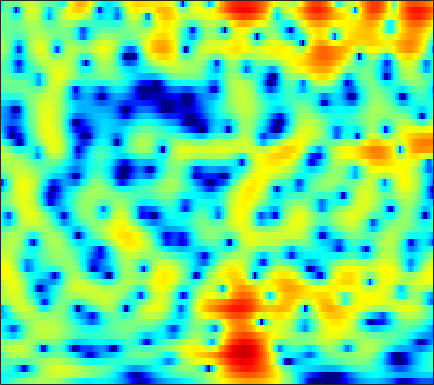

The file beside this chart, header and first rows:
-5.483, -4.9375, -4.2353, -3.5664, -3.0915, -2.4985, -1.9492, -1.5656, -1.0927, -0.66167, -0.27182, -0.0043343, 0.32014, 0.61, 0.80592, 1.0353, 1.2263, 1.3452, 1.4698, 1.5519, 1.588, 1.5803, 1.5238, 1.414
-5.419, -5.148, -4.882, -4.716, -4.652, -4.629, -4.653, -4.677, -4.672, -4.573, -4.321, -4.016, -3.461, -2.774, -2.206, -1.423, -0.6539, -0.105, 0.5695, 1.167, 1.681, 2.01, 2.374, 2.655
-2.91, -2.947, -3.127, -3.483, -3.893, -4.673, -5.792, -6.932, -9.016, -12.03, -15.96, -16.99, -13.05, -9.004, -6.687, -4.29, -2.435, -1.303, -0.05864, 0.942, 1.745, 2.238, 2.767, 3.169
-2.518, -2.177, -1.794, -1.524, -1.401, -1.343, -1.396, -1.49, -1.65, -1.794, -1.865, -1.844, -1.696, -1.416, -1.142, -0.7279, -0.2943, 0.0262, 0.4277, 0.7916, 1.111, 1.318, 1.548, 1.72
-2.848, -1.617, -0.346, 0.5963, 1.132, 1.653, 1.98, 2.119, 2.184, 2.131, 1.97, 1.776, 1.427, 0.9756, 0.5688, -0.05843, -0.7572, -1.29, -1.931, -2.354, -2.446, -2.296, -1.893, -1.417
0.6555, 1.149, 1.748, 2.253, 2.567, 2.897, 3.121, 3.217, 3.239, 3.132, 2.878, 2.573, 1.987, 1.159, 0.3324, -1.13, -3.168, -5.27, -9.351, -15.71, -14.99, -10.5, -6.67, -4.401
0.06676, 0.09814, 0.1303, 0.1573, 0.1898, 0.2755, 0.4263, 0.5812, 0.816, 1.047, 1.233, 1.317, 1.331, 1.211, 1.028, 0.675, 0.232, -0.1255, -0.5547, -0.8391, -0.9221, -0.8586, -0.669, -0.4731
-3.087, -3.649, -4.636, -5.862, -6.832, -7.809, -7.782, -6.972, -5.351, -3.675, -2.198, -1.261, -0.2411, 0.537, 0.9857, 1.436, 1.753, 1.921, 2.07, 2.158, 2.202, 2.209, 2.179, 2.094
-4.858, -5.634, -7.002, -8.817, -10.54, -12.99, -13.42, -11.57, -8.443, -5.776, -3.678, -2.411, -1.047, 0.01679, 0.6572, 1.333, 1.837, 2.124, 2.401, 2.58, 2.679, 2.7, 2.666, 2.563
-4.78, -5.059, -5.301, -5.394, -5.351, -5.108, -4.617, -4.092, -3.246, -2.312, -1.378, -0.732, 0.01851, 0.6325, 1.01, 1.406, 1.684, 1.833, 1.966, 2.037, 2.06, 2.048, 1.993, 1.893
-8.255, -8.299, -7.155, -5.519, -4.309, -2.855, -1.635, -0.8594, 0.002633, 0.6844, 1.214, 1.504, 1.751, 1.843, 1.818, 1.676, 1.433, 1.215, 0.9264, 0.689, 0.5453, 0.5112, 0.5645, 0.6699
-8.44, -8.447, -5.898, -3.195, -1.539, 0.2072, 1.493, 2.2, 2.874, 3.27, 3.392, 3.321, 3.021, 2.482, 1.897, 0.8733, -0.434, -1.611, -3.374, -5.031, -5.808, -5.431, -4.103, -2.598
0.7149, 0.8144, 1.117, 1.593, 2.044, 2.61, 3.035, 3.24, 3.337, 3.223, 2.868, 2.439, 1.639, 0.5689, -0.423, -2.018, -3.999, -5.821, -8.829, -12.61, -15.21, -13.36, -9.432, -6.382
1.451, 1.88, 2.432, 2.929, 3.234, 3.483, 3.551, 3.483, 3.193, 2.666, 1.899, 1.152, -0.09615, -1.607, -2.879, -4.718, -6.55, -7.766, -8.961, -9.478, -9.227, -8.614, -7.425, -6.04
0.2266, 1.46, 2.722, 3.608, 4.007, 4.262, 4.253, 4.077, 3.598, 2.828, 1.774, 0.778, -0.8523, -2.902, -4.795, -8.033, -12.53, -17.58, -23.77, -16.95, -12.69, -10.58, -8.516, -6.942
1.558, 2.614, 3.637, 4.249, 4.479, 4.55, 4.339, 3.993, 3.332, 2.444, 1.339, 0.3875, -1.038, -2.688, -4.051, -6.012, -7.998, -9.276, -10.34, -10.47, -10.09, -9.838, -9.802, -9.904
4.324, 4.615, 4.848, 4.834, 4.702, 4.311, 3.639, 2.969, 1.896, 0.6662, -0.662, -1.642, -2.817, -3.745, -4.258, -4.802, -5.231, -5.524, -5.946, -6.399, -7.053, -7.825, -9.415, -12.06
5.372, 5.347, 5.178, 4.819, 4.407, 3.572, 2.423, 1.328, -0.5437, -2.949, -6.013, -8.724, -11.61, -10.98, -9.249, -7.198, -5.735, -4.974, -4.278, -3.908, -3.807, -3.837, -3.989, -4.168
4.389, 4.367, 4.179, 3.808, 3.344, 2.512, 1.407, 0.344, -1.425, -3.627, -6.275, -8.398, -10.42, -9.969, -8.605, -6.731, -5.17, -4.243, -3.24, -2.482, -1.893, -1.539, -1.153, -0.8347
2.526, 2.713, 2.786, 2.627, 2.373, 1.886, 1.154, 0.4884, -0.5225, -1.645, -2.739, -3.467, -4.193, -4.551, -4.571, -4.303, -3.777, -3.285, -2.584, -1.878, -1.207, -0.762, -0.2442, 0.1881
1.121, 1.597, 2.022, 2.194, 2.192, 1.968, 1.522, 1.067, 0.2988, -0.6451, -1.718, -2.573, -3.718, -4.731, -5.253, -5.4, -4.912, -4.216, -3.109, -1.99, -0.9862, -0.3454, 0.3383, 0.8495
0.4406, 1.128, 1.784, 2.216, 2.379, 2.347, 2.13, 1.79, 1.095, 0.1104, -1.283, -2.657, -5.168, -8.96, -13.53, -19.32, -11.48, -7.646, -4.34, -2.115, -0.5771, 0.2631, 1.067, 1.543
-0.5557, 0.07828, 0.7278, 1.216, 1.457, 1.687, 1.764, 1.684, 1.406, 0.8891, 0.08872, -0.7061, -2, -3.432, -4.36, -4.777, -4.062, -3.056, -1.655, -0.4512, 0.4339, 0.9035, 1.294, 1.409
-2.433, -2.179, -1.836, -1.504, -1.167, -0.5746, -0.001668, 0.44, 0.9268, 1.233, 1.38, 1.373, 1.262, 1.093, 0.9982, 0.93, 0.9691, 1.05, 1.191, 1.269, 1.253, 1.146, 0.8311, 0.3675
-4.872, -5.659, -6.949, -7.857, -7.399, -5.443, -3.139, -1.553, 0.1436, 1.399, 2.293, 2.757, 3.155, 3.347, 3.389, 3.322, 3.155, 2.952, 2.6, 2.123, 1.522, 0.9671, 0.06908, -1.026
-5.4, -6.713, -9.496, -13.14, -12.82, -7.949, -3.981, -1.732, 0.431, 2.006, 3.086, 3.649, 4.107, 4.291, 4.249, 4.006, 3.559, 3.104, 2.342, 1.453, 0.4201, -0.4164, -1.623, -3.003
-3.122, -3.079, -2.999, -2.716, -2.185, -1.212, 0.03383, 0.9737, 2.116, 3.041, 3.703, 4.012, 4.175, 4.049, 3.774, 3.162, 2.269, 1.436, 0.1136, -1.416, -3.055, -4.275, -5.738, -6.875
-2.035, -1.532, -0.8603, -0.122, 0.4699, 1.258, 2.1, 2.649, 3.326, 3.822, 4.113, 4.172, 4.012, 3.552, 3.011, 1.985, 0.5998, -0.7079, -2.846, -5.528, -8.84, -11.87, -16.04, -17.33
-2.963, -2.37, -1.407, -0.2993, 0.5239, 1.602, 2.569, 3.177, 3.829, 4.252, 4.43, 4.389, 4.084, 3.473, 2.794, 1.58, -0.02596, -1.522, -3.943, -6.905, -10.51, -13.6, -17.56, -19.01
-8.258, -7.408, -5.11, -2.594, -0.9656, 0.9286, 2.34, 3.207, 4.039, 4.568, 4.793, 4.769, 4.481, 3.9, 3.256, 2.12, 0.6441, -0.6967, -2.794, -5.302, -8.175, -10.68, -14.38, -18.78
-15.03, -12.93, -7.547, -3.699, -1.59, 0.5505, 2.113, 3.002, 3.854, 4.384, 4.623, 4.623, 4.395, 3.909, 3.39, 2.467, 1.309, 0.2636, -1.372, -3.267, -5.491, -7.371, -10.22, -13.11
-3.408, -2.996, -2.041, -0.8596, 0.07404, 1.164, 2.099, 2.639, 3.175, 3.495, 3.605, 3.558, 3.33, 2.928, 2.516, 1.845, 1.028, 0.3379, -0.6817, -1.801, -2.982, -3.873, -5.034, -6.037
-0.2336, 0.06739, 0.5199, 0.9806, 1.349, 1.765, 2.138, 2.322, 2.49, 2.517, 2.41, 2.243, 1.923, 1.495, 1.113, 0.5801, 0.01301, -0.386, -0.8923, -1.373, -1.821, -2.139, -2.571, -3.013
1.304, 1.546, 1.799, 1.97, 2.04, 2.081, 2.051, 1.987, 1.847, 1.608, 1.271, 0.9436, 0.4015, -0.277, -0.8346, -1.588, -2.186, -2.435, -2.434, -2.113, -1.667, -1.358, -1.031, -0.8849
2.276, 2.372, 2.32, 2.145, 1.909, 1.569, 1.139, 0.8512, 0.4345, 0.07305, -0.3069, -0.6588, -1.346, -2.386, -3.531, -5.784, -8.713, -10.23, -8.243, -4.785, -2.132, -0.6905, 0.6407, 1.443
1.702, 1.386, 0.7383, -0.1306, -0.8403, -1.949, -3.017, -3.843, -4.631, -4.875, -4.544, -4.137, -3.711, -3.697, -4.138, -5.334, -7.08, -7.69, -5.882, -2.748, -0.1378, 1.377, 2.779, 3.64
-1.531, -2.532, -4.139, -6.003, -7.511, -9.506, -11.91, -14.18, -19.4, -22.54, -14.47, -10.59, -7.1, -4.845, -3.635, -2.419, -1.426, -0.6895, 0.3916, 1.547, 2.657, 3.349, 4.068, 4.461
-5.473, -7.244, -10.29, -14.41, -18.33, -21.42, -19.76, -18.13, -16.85, -15.05, -12.24, -9.869, -6.951, -4.508, -2.95, -1.235, 0.2097, 1.126, 2.194, 3.071, 3.768, 4.148, 4.457, 4.501
-7.528, -9.04, -11.44, -14.37, -16.59, -17.77, -16.7, -15.07, -12.85, -10.77, -8.664, -7.097, -5.053, -3.17, -1.861, -0.3008, 1.043, 1.909, 2.869, 3.609, 4.12, 4.362, 4.455, 4.298
-8.341, -9.05, -10.11, -11.11, -11.8, -12.17, -12.1, -11.62, -10.47, -8.995, -7.24, -5.877, -4.088, -2.384, -1.2, 0.2259, 1.449, 2.239, 3.1, 3.739, 4.151, 4.31, 4.3, 4.047
-9.124, -9.416, -10.16, -11.18, -12.05, -13.4, -14.16, -14.13, -12.64, -10.34, -7.902, -6.152, -4.059, -2.204, -0.9852, 0.433, 1.615, 2.356, 3.151, 3.73, 4.09, 4.21, 4.182, 3.92
-8.768, -8.927, -9.588, -10.91, -12.4, -15.62, -22.17, -29.81, -18.16, -12.12, -8.291, -6.125, -3.793, -1.921, -0.7457, 0.5855, 1.675, 2.341, 3.059, 3.581, 3.907, 4.023, 4.009, 3.785
-6.725, -6.76, -7.031, -7.562, -8.129, -8.86, -9.277, -9.219, -8.3, -6.787, -5.113, -3.897, -2.423, -1.132, -0.2883, 0.6875, 1.516, 2.045, 2.635, 3.09, 3.408, 3.552, 3.587, 3.444
-4.226, -4.098, -4.03, -4.016, -4.029, -4.043, -3.937, -3.757, -3.394, -2.858, -2.247, -1.771, -1.145, -0.5755, -0.1762, 0.3003, 0.7521, 1.095, 1.549, 2.001, 2.42, 2.679, 2.911, 2.973
-2.322, -2.043, -1.762, -1.573, -1.45, -1.346, -1.279, -1.18, -1.075, -0.9656, -0.8559, -0.8097, -0.8141, -0.9249, -1.069, -1.294, -1.459, -1.43, -1.06, -0.3202, 0.5992, 1.286, 2.08, 2.621
-1.567, -1.136, -0.7317, -0.5344, -0.4919, -0.4949, -0.5696, -0.6604, -0.7346, -0.8342, -0.9639, -1.123, -1.52, -2.218, -3.063, -4.742, -7.219, -9.274, -9.244, -5.764, -2.481, -0.594, 1.267, 2.525
-2, -1.541, -1.291, -1.366, -1.635, -2.155, -2.718, -3.154, -3.506, -3.523, -3.345, -3.178, -3.095, -3.354, -3.878, -5.182, -7.222, -8.796, -8.586, -5.477, -2.333, -0.4815, 1.401, 2.736
-2.156, -2.042, -2.325, -3.072, -3.947, -5.675, -8.111, -10.17, -12.37, -11.33, -8.634, -6.864, -5.045, -3.837, -3.216, -2.675, -2.28, -1.952, -1.3, -0.4053, 0.6196, 1.391, 2.284, 2.991
-1.211, -1.487, -2.214, -3.4, -4.601, -6.694, -9.654, -12.47, -15.44, -13.62, -9.934, -7.601, -5.136, -3.254, -2.119, -0.9053, 0.03805, 0.613, 1.248, 1.761, 2.161, 2.395, 2.586, 2.66
0.4486, 0.01627, -0.8369, -2.042, -3.149, -4.807, -6.456, -7.53, -8.278, -7.869, -6.527, -5.167, -3.269, -1.471, -0.3346, 0.9448, 1.933, 2.471, 2.932, 3.097, 2.973, 2.68, 2.052, 1.205
1.82, 1.425, 0.5983, -0.6286, -1.832, -4.044, -7.116, -10.01, -14.41, -12.62, -7.765, -4.965, -2.108, 0.04075, 1.301, 2.597, 3.493, 3.922, 4.178, 4.051, 3.494, 2.735, 1.179, -1.254
1.074, 0.9079, 0.3746, -0.5168, -1.462, -3.055, -5.047, -6.784, -8.436, -7.705, -5.31, -3.414, -1.273, 0.4373, 1.457, 2.482, 3.154, 3.451, 3.559, 3.352, 2.802, 2.159, 0.9402, -0.6696
-0.3968, -0.3368, -0.4763, -0.8097, -1.185, -1.732, -2.23, -2.482, -2.613, -2.377, -1.761, -1.158, -0.2784, 0.5426, 1.081, 1.636, 2.004, 2.14, 2.139, 1.946, 1.585, 1.233, 0.6848, 0.1035
-0.9271, -0.8221, -0.7889, -0.8639, -0.9333, -1.077, -1.201, -1.196, -1.051, -0.7672, -0.3663, -0.0237, 0.4558, 0.8741, 1.127, 1.351, 1.424, 1.369, 1.181, 0.8723, 0.5063, 0.222, -0.09202, -0.3135
-0.7197, -0.6898, -0.7332, -0.8787, -1.01, -1.188, -1.287, -1.27, -0.983, -0.4644, 0.1483, 0.6235, 1.171, 1.59, 1.764, 1.808, 1.595, 1.279, 0.6583, -0.1415, -1.002, -1.58, -2.058, -2.033
-0.7433, -0.6645, -0.7566, -1.154, -1.765, -2.813, -3.807, -4.132, -3.467, -1.844, -0.09714, 1.009, 2.118, 2.816, 3.068, 3.049, 2.622, 2.016, 0.7568, -1.112, -3.824, -6.469, -9.634, -8.136
-3.48, -2.37, -1.535, -1.593, -2.341, -4.675, -9.74, -18.14, -10.71, -3.957, -0.412, 1.288, 2.759, 3.539, 3.807, 3.751, 3.3, 2.684, 1.45, -0.3018, -2.722, -4.895, -7.271, -6.453
-5.281, -3.019, -1.182, -0.3542, -0.1742, -0.4082, -0.7926, -0.8929, -0.4252, 0.5353, 1.571, 2.2, 2.723, 2.889, 2.797, 2.464, 1.951, 1.509, 0.8766, 0.2153, -0.3996, -0.7932, -1.2, -1.412
